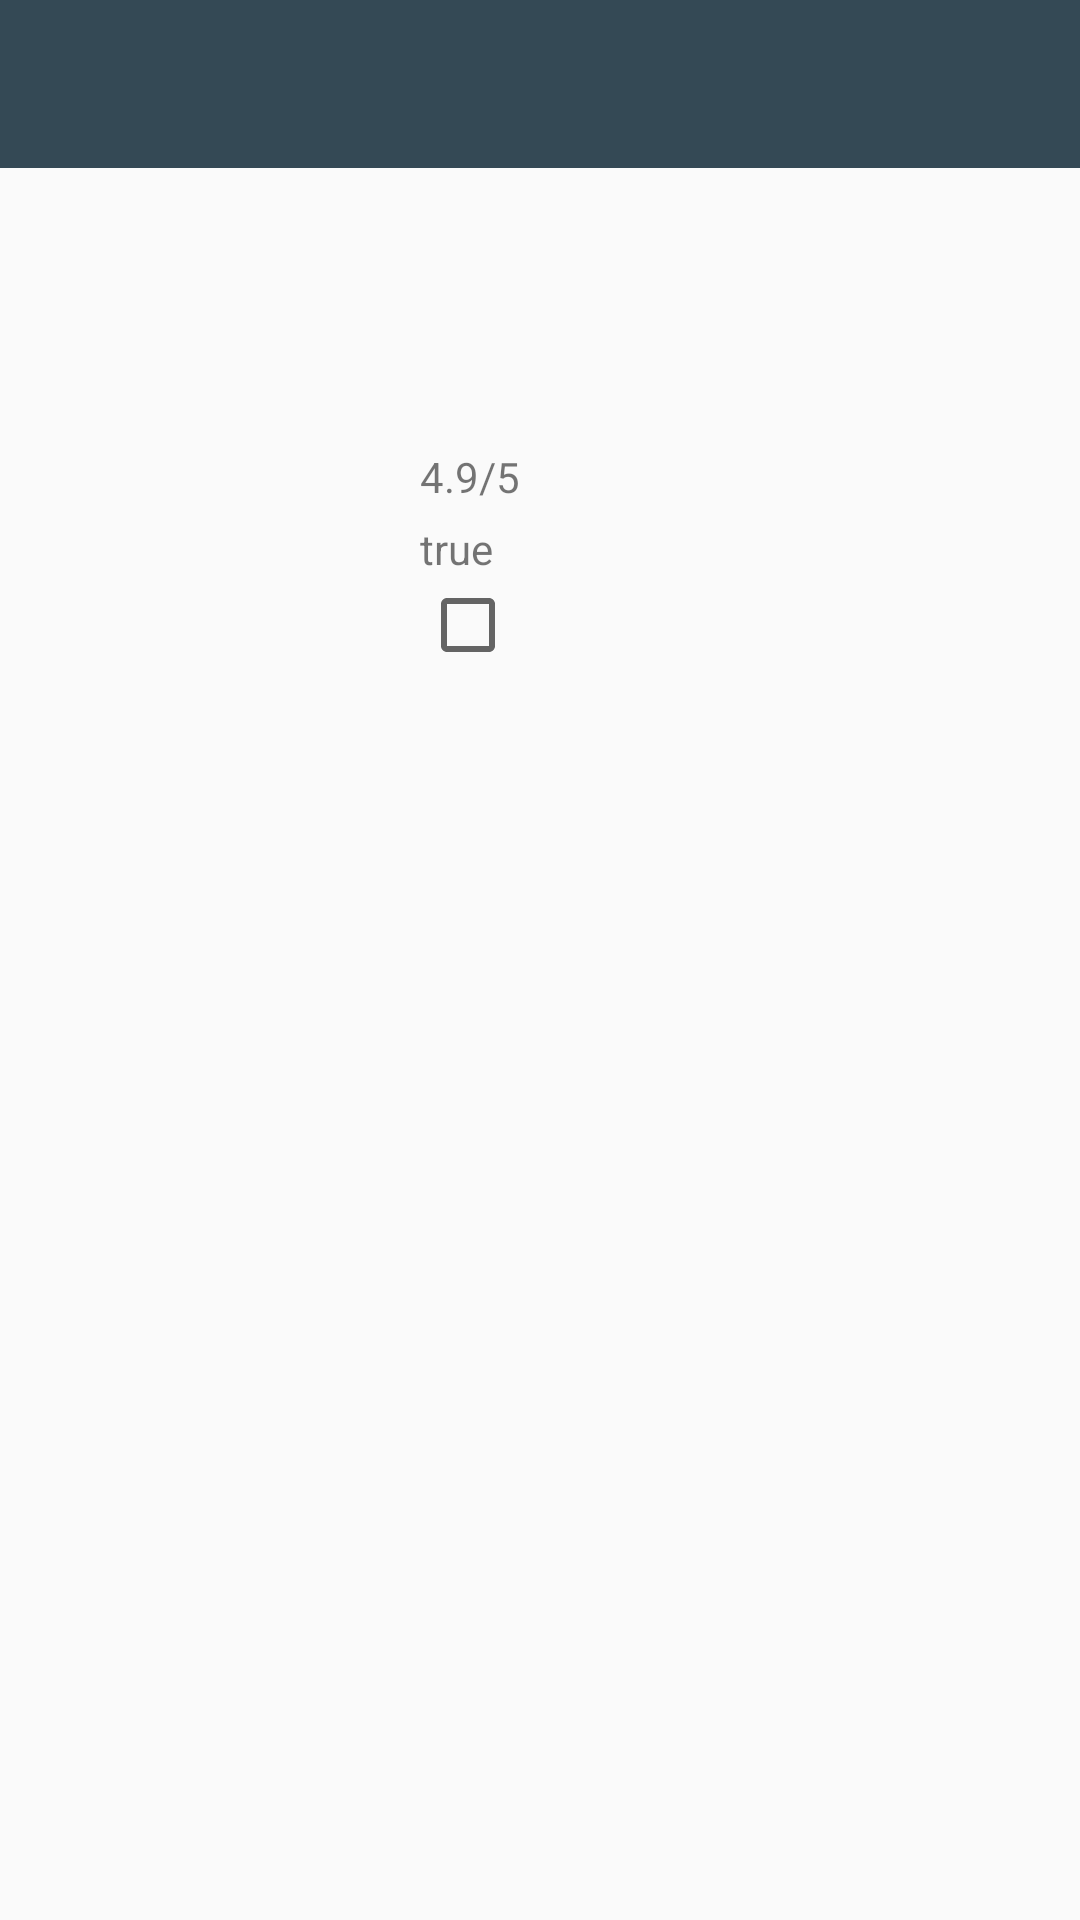

Layout XML and referenced resources for this Android screen:
<!-- AndroidManifest.xml: application theme AppTheme -->
<!-- res/layout/activity_book.xml -->
<?xml version="1.0" encoding="utf-8"?>
<android.support.constraint.ConstraintLayout
    xmlns:android="http://schemas.android.com/apk/res/android"
    xmlns:app="http://schemas.android.com/apk/res-auto"
    xmlns:tools="http://schemas.android.com/tools"
    android:id="@+id/constrain_add_book"
    android:layout_width="match_parent"
    android:layout_height="match_parent">

    <android.support.design.widget.AppBarLayout
        android:id="@+id/appBarLayout"
        android:layout_width="match_parent"
        android:layout_height="wrap_content">

        <android.support.v7.widget.Toolbar
            android:id="@+id/toolbar_add_book"
            android:layout_width="match_parent"
            android:layout_height="?attr/actionBarSize"
            android:background="@color/colorPrimary"
            android:theme="@style/ThemeOverlay.AppCompat.Dark.ActionBar"
            app:popupTheme="@style/ThemeOverlay.AppCompat.Light" />

    </android.support.design.widget.AppBarLayout>

    <LinearLayout
        app:layout_constraintTop_toBottomOf="@id/appBarLayout"
        android:layout_width="match_parent"
        android:layout_height="200dp"
        android:orientation="horizontal"
        android:padding="10dp">

        <ImageView
            android:id="@+id/book_image"
            android:layout_width="0dp"
            android:layout_weight="1.1"
            android:layout_height="match_parent"
            android:scaleType="centerCrop"
            tools:src="@drawable/ekonomia_dla_kazdego"/>

        <LinearLayout
            android:layout_width="0dp"
            android:layout_weight="2"
            android:layout_height="match_parent"
            android:orientation="vertical"
            android:layout_marginStart="15dp">

            <TextView
                android:id="@+id/book_title"
                android:layout_width="wrap_content"
                android:layout_height="wrap_content"
                android:layout_marginTop="15dp"
                tools:text="Ludzkie działanie"
                android:textSize="18sp"/>

            <TextView
                android:id="@+id/book_author"
                android:layout_width="wrap_content"
                android:layout_height="wrap_content"
                android:layout_marginTop="15dp"
                tools:text="Ludwig von Mises"/>

            <TextView
                android:id="@+id/book_rating"
                android:layout_width="wrap_content"
                android:layout_height="wrap_content"
                android:layout_marginTop="10dp"
                android:text="4.9/5"
                tools:text="5.0/5"/>

            <TextView
                android:id="@+id/book_wishlist"
                android:layout_width="wrap_content"
                android:layout_height="wrap_content"
                android:layout_marginTop="5dp"
                android:text="true"
                tools:text="true"/>

            <CheckBox
                android:id="@+id/book_checkbox"
                android:layout_width="wrap_content"
                android:layout_height="wrap_content" />

        </LinearLayout>

    </LinearLayout>
    </android.support.constraint.ConstraintLayout>
<!-- resources referenced by this layout -->
<resources>
  <color name="colorPrimary">#344955</color>
  <!-- drawable ekonomia_dla_kazdego: jpg bitmap (drawable-v24, 110161 bytes) -->
  <style name="AppTheme" parent="Theme.AppCompat.Light.NoActionBar">
          
          <item name="colorPrimary">@color/colorPrimary</item>
          <item name="colorPrimaryDark">@color/colorPrimaryDark</item>
          <item name="colorAccent">@color/colorAccent</item>
          <item name="android:windowTranslucentStatus">true</item>
          <item name="android:windowTranslucentNavigation">true</item>
      </style>
  <color name="colorPrimaryDark">#232F34</color>
  <color name="colorAccent">#F9AA33</color>
</resources>
